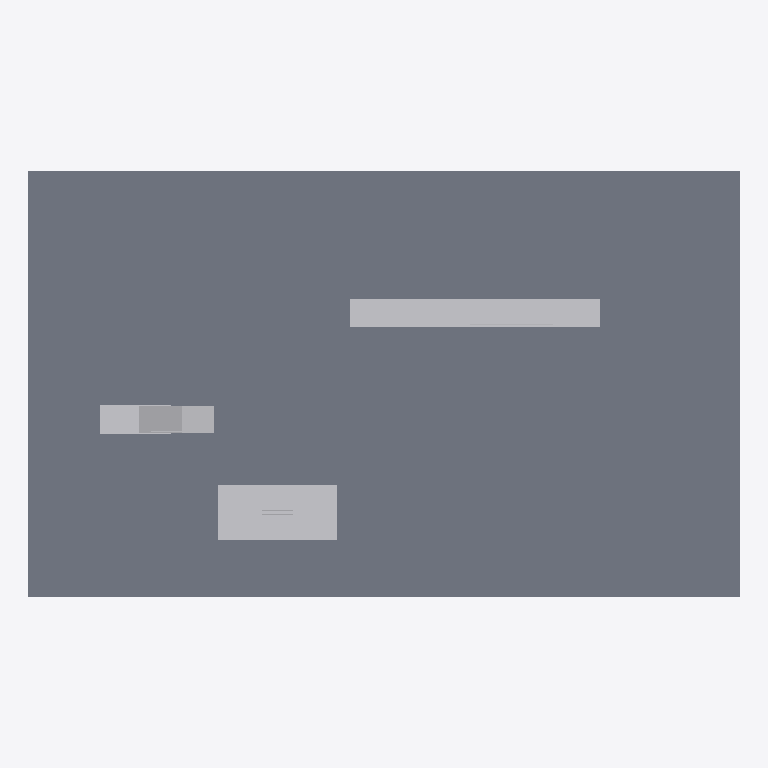
Plan cut of the same IFC building model at storey 'Level 2' (level 5.00 m, cut at 6.40 m), seen from above with north up, elements coloured by IFC class (only those large enough to see are counted): 8 other elements (light grey), 1 slab (grey). Cut surfaces are drawn darker.
Extent 40.0 m × 24.0 m × 12.3 m (x, y, z). Storeys (3): Level 1 at 0.00 m; Level 2 at 5.00 m; Level 3 at 10.00 m. Elements (16): 8 IfcBuildingElementProxy, 5 IfcTransportElement, 3 IfcSlab.

HEADER;
FILE_DESCRIPTION(('ViewDefinition [CoordinationView]'),'2;1');
FILE_NAME('','2026-11-03T18:49:55',(''),(''),'IfcOpenShell 0.8.0','IfcOpenShell 0.8.0','');
FILE_SCHEMA(('IFC4'));
ENDSEC;
DATA;
#9=IFCPROJECT('0DqJHoE7jBAgU6abI1w4Ll',$,'Project',$,$,$,$,(#8),#5);
#10=IFCSITE('2SMHYT7dzCMBHPbkOrxZL7',$,'Site',$,$,$,$,$,.ELEMENT.,$,$,$,$,$);
#12=IFCBUILDING('1YANo2atHDw8gSnGJJs7uL',$,'Building',$,$,$,$,$,.ELEMENT.,$,$,$);
#14=IFCBUILDINGSTOREY('3w7mypRbTEMBtbehH_f$RP',$,'Level 1',$,$,$,$,$,.ELEMENT.,0.0);
#16=IFCBUILDINGSTOREY('1PCzH$80n0m9oqiS43jjKm',$,'Level 2',$,$,#56,$,$,.ELEMENT.,5.0);
#25=IFCBUILDINGSTOREY('1hl2poY$v5QPsyEZTNh7aB',$,'Level 3',$,$,#59,$,$,.ELEMENT.,10.0);
#36=IFCSLAB('1gvGO$QkvBzhVfcsMl8SBC',$,$,$,$,#173,#186,$,.FLOOR.);
#51=IFCBUILDINGELEMENTPROXY('2lFdM4E5f67gX2Tvylb92R',$,'Moving Walk Opening',$,$,#445,#458,$,.PROVISIONFORVOID.);
#41=IFCBUILDINGELEMENTPROXY('3zTUWChGrFWRE6p6znMaas',$,'Escalator Opening',$,$,#241,#254,$,.PROVISIONFORVOID.);
#44=IFCBUILDINGELEMENTPROXY('24eZ5ZpRnB6OKH1m8bUip8',$,'Escalator Opening',$,$,#309,#322,$,.PROVISIONFORVOID.);
#45=IFCTRANSPORTELEMENT('2eMb0AxF93felO6G$CY1MW',$,'Escalator',$,$,#531,#536,$,.ESCALATOR.);
#46=IFCBUILDINGELEMENTPROXY('2lfK99$NX03v6VqsABCRlA',$,'Escalator Opening',$,$,#343,#356,$,.PROVISIONFORVOID.);
#49=IFCTRANSPORTELEMENT('1AL8LRAAr21hHUXXCZr7mx',$,'Moving Walk',$,$,#541,#546,$,.MOVINGWALKWAY.);
#39=IFCTRANSPORTELEMENT('1ACwhl0g14OAQuq$fFTVkZ',$,'Escalator',$,$,#511,#516,$,.ESCALATOR.);
#42=IFCTRANSPORTELEMENT('3adhnAe7TAtvXV2ymY862j',$,'Escalator',$,$,#521,#526,$,.ESCALATOR.);
ENDSEC;
